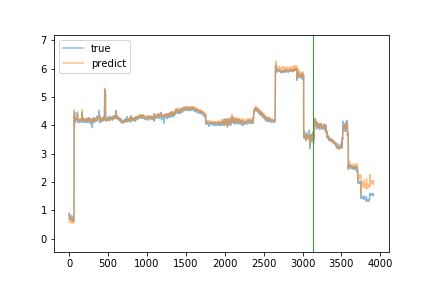

Data behind this chart, as committed beside it:
true, predict
0.906, 0.6303
0.87, 0.8672
0.833, 0.8221
0.799, 0.7357
0.863, 0.6869
0.776, 0.7405
0.778, 0.5948
0.755, 0.5931
0.74, 0.6208
0.74, 0.5966
0.722, 0.6255
0.708, 0.6192
0.696, 0.5861
0.706, 0.5943
0.696, 0.6042
0.774, 0.5909
0.758, 0.6463
0.752, 0.6613
0.74, 0.6819
0.736, 0.6614
0.722, 0.6379
0.725, 0.6131
0.721, 0.6166
0.718, 0.6011
0.719, 0.6111
0.724, 0.6323
0.719, 0.6401
0.706, 0.6328
0.711, 0.6527
0.701, 0.6379
0.674, 0.6294
0.671, 0.6011
0.804, 0.6215
0.814, 0.7341
0.8, 0.7218
0.788, 0.7185
0.777, 0.7081
0.73, 0.7028
0.658, 0.6138
0.719, 0.5453
0.666, 0.646
0.696, 0.5688
0.736, 0.6158
0.689, 0.6952
0.689, 0.6472
0.699, 0.6311
0.678, 0.6274
0.781, 0.6292
0.737, 0.6871
0.706, 0.6733
0.687, 0.6295
0.649, 0.643
0.668, 0.6106
0.664, 0.6155
0.668, 0.6127
0.666, 0.6043
0.642, 0.604
0.631, 0.6222
0.65, 0.569
0.641, 0.6046
... 3,854 more rows
